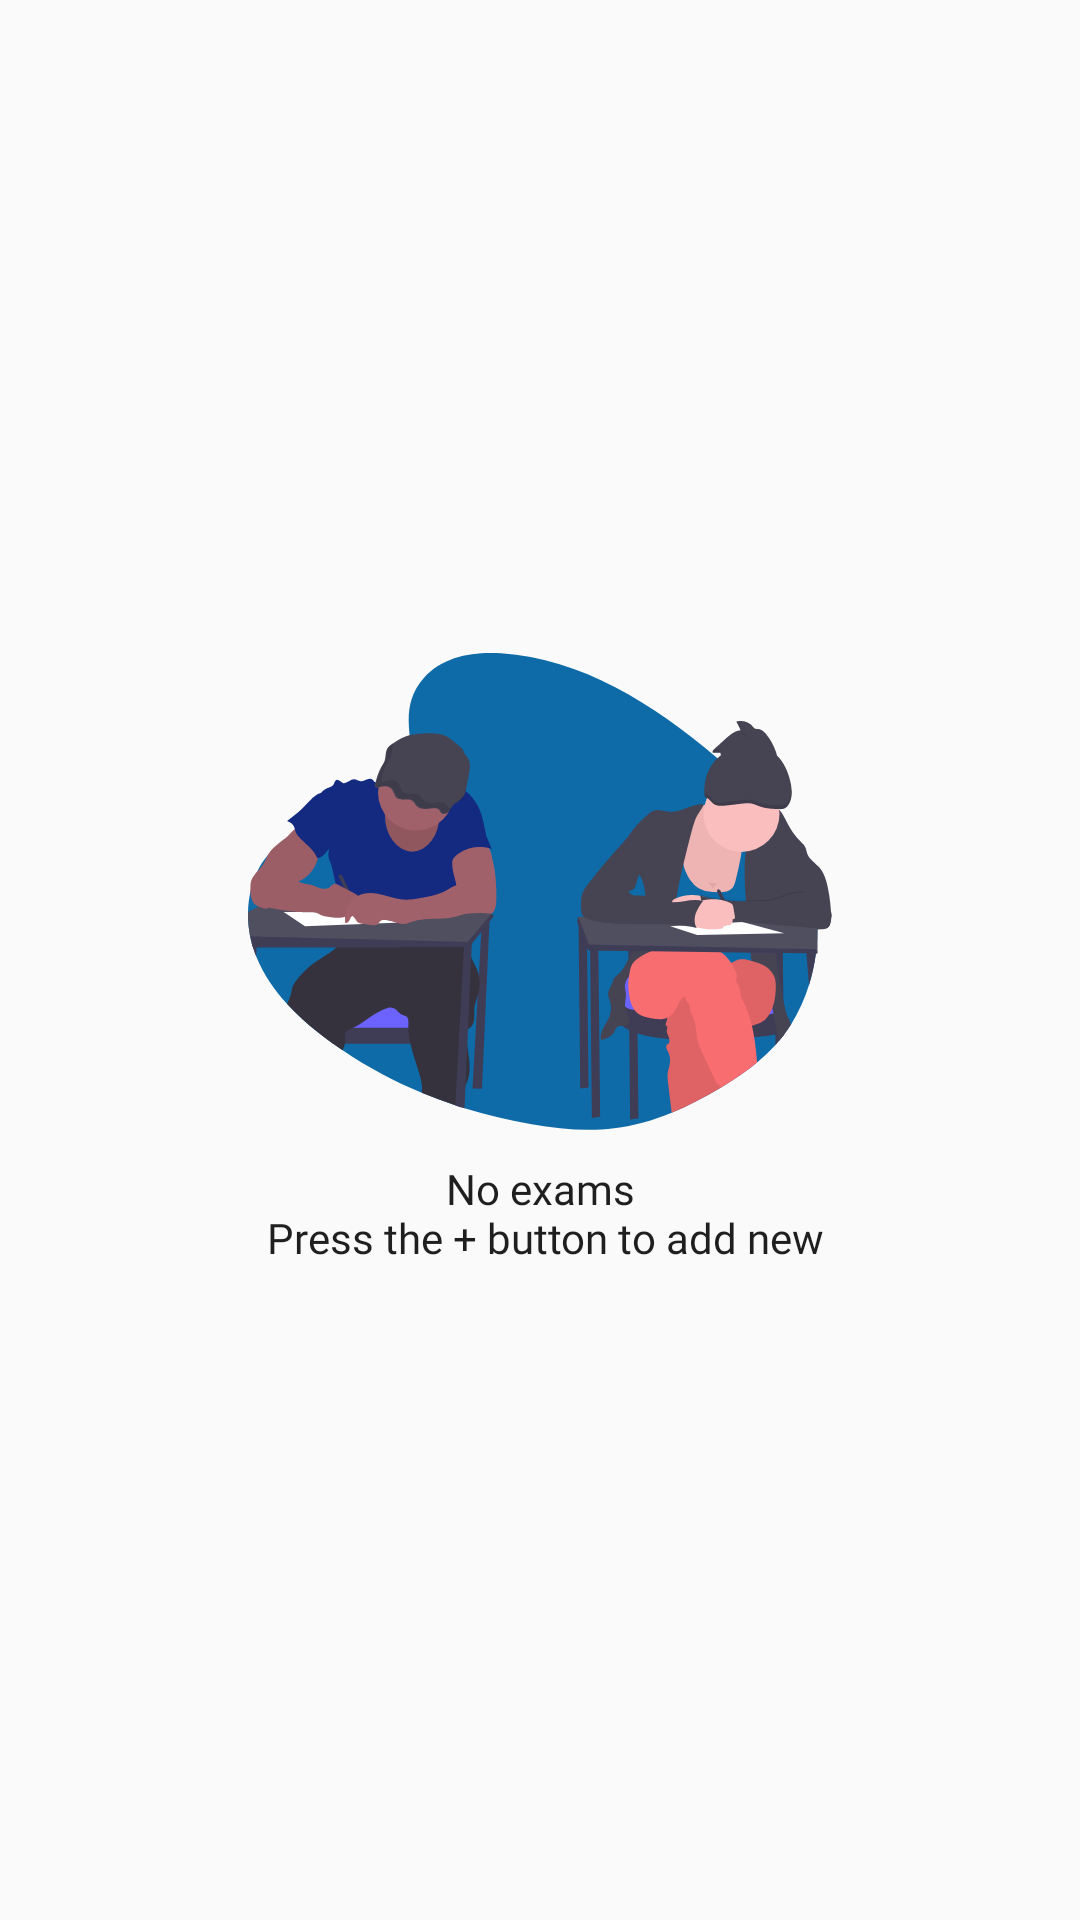

This screen was rendered from an Android layout file. Write that file and the resources it references.
<!-- AndroidManifest.xml: application theme AppTheme -->
<!-- res/layout/no_exams_for_any_subject.xml -->
<?xml version="1.0" encoding="utf-8"?>
<LinearLayout xmlns:android="http://schemas.android.com/apk/res/android"
    xmlns:app="http://schemas.android.com/apk/res-auto"
    android:id="@+id/no_exam_for_any_container"
    android:layout_width="match_parent"
    android:layout_height="match_parent"
    android:layout_gravity="clip_vertical"
    android:gravity="center_vertical"
    android:orientation="vertical">

    <ImageView
        android:id="@+id/no_exam_for_any_image"
        android:layout_width="match_parent"
        android:layout_height="wrap_content"
        android:contentDescription="@string/no_exam_img_description"
        app:srcCompat="@drawable/no_exam" />

    <TextView
        android:id="@+id/no_exam_for_any_title"
        android:layout_width="match_parent"
        android:layout_height="wrap_content"
        android:layout_marginTop="10dp"
        android:fontFamily="@font/roboto_regular"
        android:text="@string/exams_any_recycler_empty"
        android:textAlignment="center"
        android:textColor="@color/colorTextPrimary"
        android:textSize="14sp" />

</LinearLayout>
<!-- resources referenced by this layout -->
<resources>
  <color name="colorTextPrimary">#1F1F1F</color>
  <!-- drawable no_exam: png bitmap (drawable-hdpi, 20172 bytes) -->
  <string name="exams_any_recycler_empty">No exams\n Press the + button to add new</string>
  <string name="no_exam_img_description">An illustration that describes that there are no Exams</string>
  <style name="AppTheme" parent="Theme.AppCompat.Light.DarkActionBar">
          
          <item name="colorPrimary">@color/colorPrimary</item>
          <item name="colorPrimaryDark">#ACACAC</item>
          <item name="colorAccent">@color/colorAccent</item>
          <item name="actionOverflowButtonStyle">@style/MyOverflowButtonStyle</item>
  
      </style>
  <color name="colorPrimary">#EEEEEE</color>
  <color name="colorAccent">@color/colorPrimaryDark</color>
  <style name="MyOverflowButtonStyle" parent="Widget.AppCompat.ActionButton.Overflow">
          <item name="android:tint">@color/colorPrimaryDark</item>
      </style>
  <color name="colorPrimaryDark">#212121</color>
</resources>
